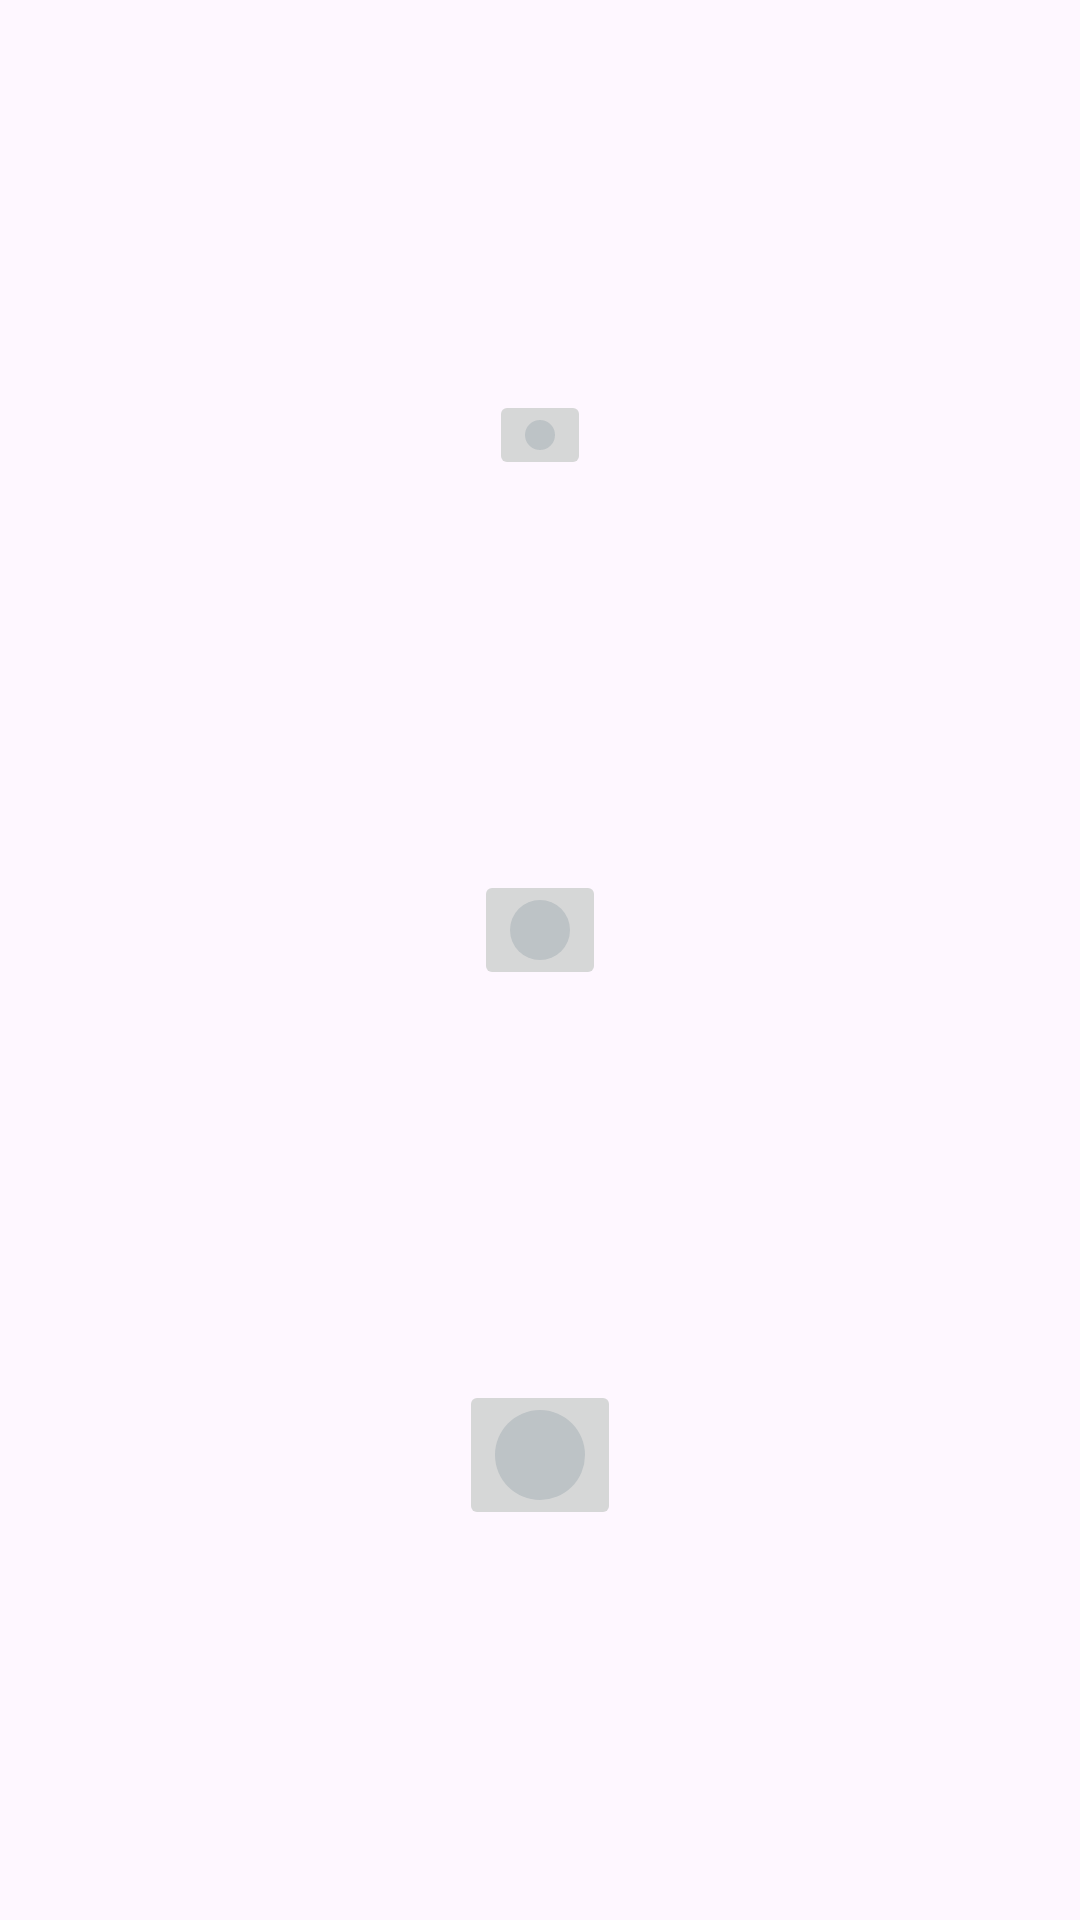

Layout XML and referenced resources for this Android screen:
<!-- AndroidManifest.xml: application theme Theme.MiniDrawing -->
<!-- res/layout/diaglog_brush_size.xml -->
<?xml version="1.0" encoding="utf-8"?>
<androidx.constraintlayout.widget.ConstraintLayout xmlns:android="http://schemas.android.com/apk/res/android"
    xmlns:app="http://schemas.android.com/apk/res-auto"
    android:layout_width="match_parent"
    android:layout_height="match_parent">

    <ImageButton
        android:id="@+id/ib_small_brush"
        android:layout_width="wrap_content"
        android:layout_height="wrap_content"
        android:src="@drawable/small_stroke"
        app:layout_constraintBottom_toTopOf="@+id/ib_medium_brush"
        app:layout_constraintEnd_toEndOf="parent"
        app:layout_constraintStart_toStartOf="parent"
        app:layout_constraintTop_toTopOf="parent" />

    <ImageButton
        android:id="@+id/ib_medium_brush"
        android:layout_width="wrap_content"
        android:layout_height="wrap_content"
        android:src="@drawable/medium_stroke"
        app:layout_constraintBottom_toTopOf="@+id/ib_large_brush"
        app:layout_constraintEnd_toEndOf="parent"
        app:layout_constraintStart_toStartOf="parent"
        app:layout_constraintTop_toBottomOf="@+id/ib_small_brush" />

    <ImageButton
        android:id="@+id/ib_large_brush"
        android:layout_width="wrap_content"
        android:layout_height="wrap_content"
        android:src="@drawable/large_stroke"
        app:layout_constraintTop_toBottomOf="@id/ib_medium_brush"
        app:layout_constraintBottom_toBottomOf="parent"
        app:layout_constraintEnd_toEndOf="parent"
        app:layout_constraintStart_toStartOf="parent" />

</androidx.constraintlayout.widget.ConstraintLayout>
<!-- resources referenced by this layout -->
<resources>
  <!-- drawable large_stroke (drawable) -->
  <?xml version="1.0" encoding="utf-8"?>
  <shape xmlns:android="http://schemas.android.com/apk/res/android"
      android:shape="oval" android:dither="true">
      <size android:width="30dp" android:height="30dp"/>
      <solid android:color="#BDC3C6"/>
  </shape>
  <!-- drawable medium_stroke (drawable) -->
  <?xml version="1.0" encoding="utf-8"?>
  <shape xmlns:android="http://schemas.android.com/apk/res/android"
      android:shape="oval" android:dither="true">
      <size android:width="20dp" android:height="20dp"/>
      <solid android:color="#BDC3C6"/>
  </shape>
  <!-- drawable small_stroke (drawable) -->
  <?xml version="1.0" encoding="utf-8"?>
  <shape xmlns:android="http://schemas.android.com/apk/res/android"
      android:shape="oval" android:dither="true">
      <size android:width="10dp" android:height="10dp"/>
      <solid android:color="#BDC3C6"/>
  </shape>
  <style name="Theme.MiniDrawing" parent="Base.Theme.MiniDrawing" />
  <style name="Base.Theme.MiniDrawing" parent="Theme.Material3.DayNight.NoActionBar">
          
          
      </style>
</resources>
